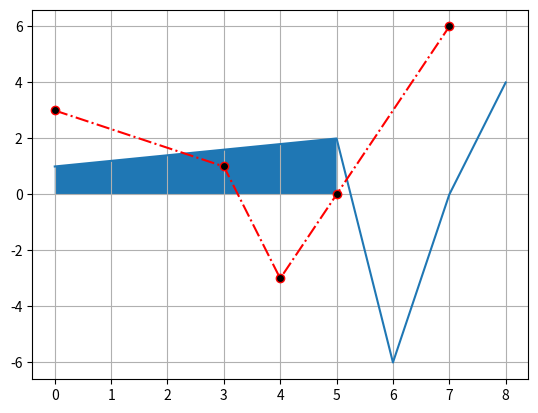

This chart was generated by the following Python code:
import matplotlib.pyplot as plt
import numpy as np

# https://proproprogs.ru/modules/matplotlib-funkciya-plot-dlya-postroeniya-i-oformleniya-dvumernyh-grafikov

x = np.array([0, 5, 6, 7, 8])
y = np.array([1, 2, -6, 0, 4])

x_2 = np.array([0, 3, 4, 5, 7])
y_2 = np.array([3, 1, -3, 0, 6])

# Если передать список, то он будет конвертироват в массив NumPy
# plt.plot(x, y)

# ------- 1
# plt.plot(x, y, x_2, y_2, 'r--')

# ------- 2
# Параметры для графиков - https://matplotlib.org/stable/api/_as_gen/matplotlib.pyplot.plot.html
lines_1 = plt.plot(x, y)
lines_2 = plt.plot(x_2, y_2)
plt.setp(lines_2, linestyle='-.', color='r', marker='o', markerfacecolor='black')

# ------- 3
# Настройка будет сделанна общая
# lines = plt.plot(x, y, x_2, y_2)
# plt.setp(lines, linestyle='-.')

# Закрашивание графика
plt.fill_between(x, y, where=y > 0)


# Сетка для графика
plt.grid()
plt.show()
